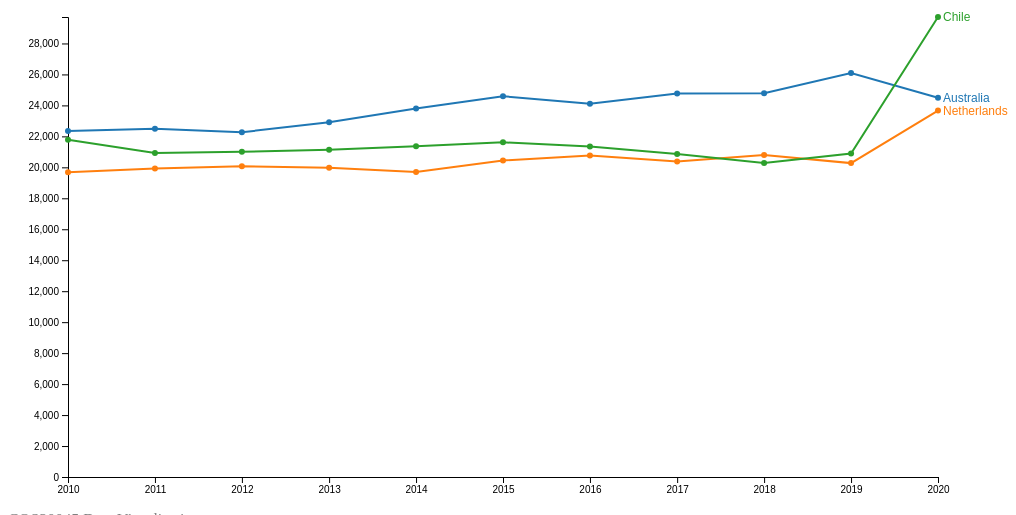
D3 v7 page, settled after 360 driven frames (6 s of simulated time); the page loaded 1 data file(s).


    // Load the CSV data
    d3.csv("preventable_mortality_cleaned (3).csv", function(d) {
      return {
        year: d3.timeParse("%Y")(d.Year), // Parses the year string into a date object
        country: d.Country, // Uses country name
        value: +d.Value // Converts value to number
      };
    }).then(function(data) {
      // Filter data for visualization
      const sumstat = d3.group(data, d => d.country); // Group the data by country

      // Define the width and height of the chart
      const margin = {top: 10, right: 70, bottom: 30, left: 60},
            width = 1000 - margin.left - margin.right,
            height = 500 - margin.top - margin.bottom;

      // Append the svg object to the body of the page
      const svg = d3.select("svg")
        .attr("width", width + margin.left + margin.right)
        .attr("height", height + margin.top + margin.bottom)
        .append("g") // Svg group element
        .attr("transform", "translate(" + margin.left + "," + margin.top + ")");

      // Add X axis
      const x = d3.scaleTime()
        .domain(d3.extent(data, d => d.year)) // Compute the minimum and maximum values of the years in the dataset
        .range([0, width]);
      svg.append("g")
        .attr("transform", "translate(0," + height + ")")
        .call(d3.axisBottom(x)); // Add X axis

      // Add Y axis
      const y = d3.scaleLinear()
        .domain([0, d3.max(data, d => d.value)])
        .range([height, 0]);
      svg.append("g")
        .call(d3.axisLeft(y));

      // Color palette
      const color = d3.scaleOrdinal()
        .domain(Array.from(sumstat.keys())) // Group by country
        .range(d3.schemeCategory10); // Default 10 colors

      // Define the line generator
      const line = d3.line()
        .x(d => x(d.year))
        .y(d => y(d.value));

      // Draw the lines
      svg.selectAll(".line")
        .data(sumstat)
        .join("path")
          .attr("class", "line")
          .attr("fill", "none")
          .attr("stroke", d => color(d[0]))
          .attr("stroke-width", 1.5)
          .attr("d", d => line(d[1]));

      // Add labels at the far right end
      svg.selectAll(".label")
        .data(sumstat)
        .enter()
        .append("text")
          .attr("class", "label")
          .attr("transform", function(d) {
            const lastYear = d3.max(data, d => d.year); // Find the last year in the data
            const lastPoint = d[1].find(point => point.year.getFullYear() === lastYear.getFullYear()); // Find the data point for the country in the last year
            return `translate(${x(lastYear)}, ${y(lastPoint.value)})`;
          })
          .attr("x", 5) // Shift the text a little bit right
          .attr("dy", ".35em") // Vertically center text
          .attr("text-anchor", "start")
          .text(d => d[0])
          .style("fill", d => color(d[0]));

      // Add tooltips
      const tooltip = d3.select("#tooltip");

      svg.selectAll(".line-point")
        .data(data) // Bind data
        .enter()
        .append("circle")
          .attr("class", "line-point")
          .attr("cx", d => x(d.year))
          .attr("cy", d => y(d.value))
          .attr("r", 3)
          .attr("fill", d => color(d.country))
          .on("mouseover", function(event, d) {
            tooltip.transition()
              .duration(200)
              .style("opacity", .9); // Set tooltip opacity
            tooltip.html("Country: " + d.country + "<br/>Year: " + d3.timeFormat("%Y")(d.year) + "<br/>Value: " + d.value)
              .style("left", (event.pageX + 5) + "px")
              .style("top", (event.pageY - 28) + "px");
          })
          .on("mouseout", function(d) {
            tooltip.transition()
              .duration(500)
              .style("opacity", 0); // Hide tooltip
          });
    });
  

### data: preventable_mortality_cleaned (3).csv
Variable, Measure, Country, Year, Value
Preventable mortality, Number of total deaths, Australia, 2010, 22339
Preventable mortality, Number of total deaths, Australia, 2011, 22487
Preventable mortality, Number of total deaths, Australia, 2012, 22265
Preventable mortality, Number of total deaths, Australia, 2013, 22914
Preventable mortality, Number of total deaths, Australia, 2014, 23798
Preventable mortality, Number of total deaths, Australia, 2015, 24592
Preventable mortality, Number of total deaths, Australia, 2016, 24108
Preventable mortality, Number of total deaths, Australia, 2017, 24761
Preventable mortality, Number of total deaths, Australia, 2018, 24789
Preventable mortality, Number of total deaths, Australia, 2019, 26088
Preventable mortality, Number of total deaths, Australia, 2020, 24492
Preventable mortality, Number of total deaths, Netherlands, 2010, 19687
Preventable mortality, Number of total deaths, Netherlands, 2011, 19923
Preventable mortality, Number of total deaths, Netherlands, 2012, 20072
Preventable mortality, Number of total deaths, Netherlands, 2013, 19965
Preventable mortality, Number of total deaths, Netherlands, 2014, 19696
Preventable mortality, Number of total deaths, Netherlands, 2015, 20442
Preventable mortality, Number of total deaths, Netherlands, 2016, 20758
Preventable mortality, Number of total deaths, Netherlands, 2017, 20372
Preventable mortality, Number of total deaths, Netherlands, 2018, 20802
Preventable mortality, Number of total deaths, Netherlands, 2019, 20273
Preventable mortality, Number of total deaths, Netherlands, 2020, 23663
Preventable mortality, Number of total deaths, Chile, 2010, 21774
Preventable mortality, Number of total deaths, Chile, 2011, 20919
Preventable mortality, Number of total deaths, Chile, 2012, 21008
Preventable mortality, Number of total deaths, Chile, 2013, 21137
Preventable mortality, Number of total deaths, Chile, 2014, 21363
Preventable mortality, Number of total deaths, Chile, 2015, 21612
Preventable mortality, Number of total deaths, Chile, 2016, 21352
Preventable mortality, Number of total deaths, Chile, 2017, 20865
Preventable mortality, Number of total deaths, Chile, 2018, 20286
Preventable mortality, Number of total deaths, Chile, 2019, 20896
Preventable mortality, Number of total deaths, Chile, 2020, 29709